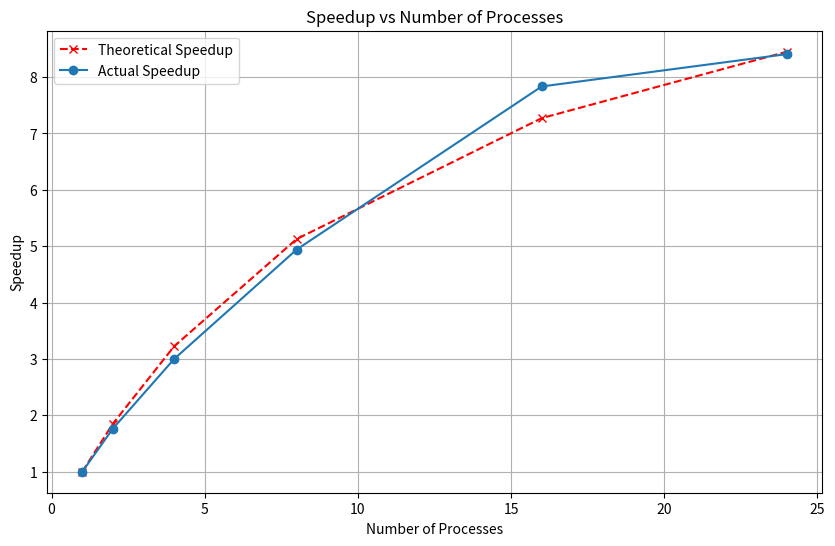

Here is the Python script that generated this plot: (Note: this script raises an exception after producing the figure.)
import matplotlib.pyplot as plt
import os

time = {1:1174.423, 2:665.374 , 4:391.46, 8:237.66, 16:149.9, 24:139.679}
# Extract number of processes and corresponding times
n_procs = list(time.keys())
times = list(time.values())

# Calculate speedup
base_time = times[0]
speedup = [base_time / t for t in times]

#Theoretical speedup
F = 0.92
theoretical_speedup = [1/(1-F+F/n) for n in n_procs]

# Plot theoretical speedup and actual speedup on the same plot
plt.figure(figsize=(10, 6))
plt.plot(n_procs, theoretical_speedup, marker='x', linestyle='--', color='r', label='Theoretical Speedup')
plt.plot(n_procs, speedup, marker='o', label='Actual Speedup')
plt.xlabel('Number of Processes')
plt.ylabel('Speedup')
plt.title('Speedup vs Number of Processes')
plt.legend()
plt.grid(True)
# Get the directory of the current script
current_dir = os.path.dirname(__file__)
# Ensure the 'plots' directory exists in the same folder as the script
plots_dir = os.path.join(current_dir, 'plots')
os.makedirs(plots_dir, exist_ok=True)
# Save the plot in the 'plots' folder in the same subfolder as the script
plt.savefig(os.path.join(plots_dir, 'point_5_speedup_dynamic_v2.png'))

print(
    f"Parallel fraction F = {F}, Serial Fraction B = 1 - F = {1-F}\n"
    f"Theoretical speedup S = 1/B = {1/(1-F)}\n"
    f"Speedup with 32 processors = {1/(1-F+F/24)}"
)